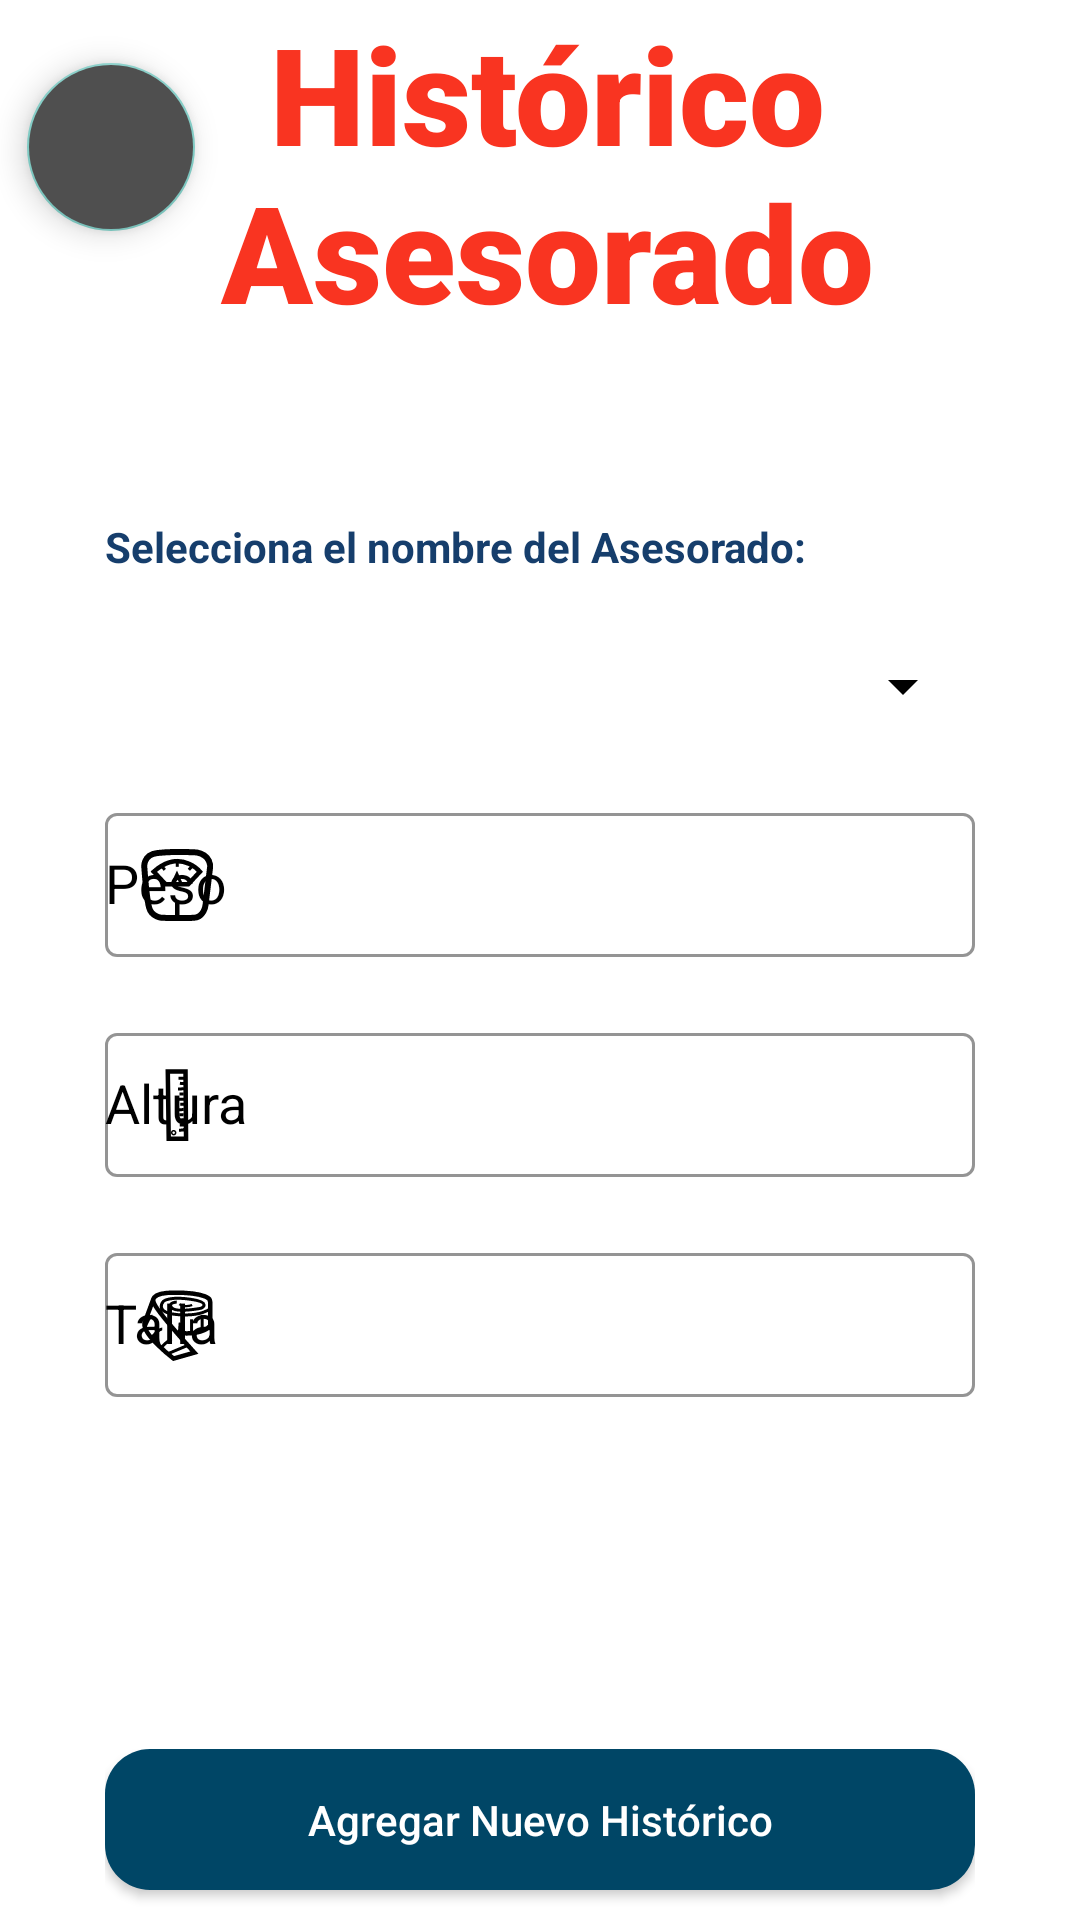

This screen was rendered from an Android layout file. Write that file and the resources it references.
<!-- AndroidManifest.xml: application theme Theme.ProyectoI -->
<!-- res/layout/fragment_historico_asesorado.xml -->
<?xml version="1.0" encoding="utf-8"?>
<RelativeLayout xmlns:android="http://schemas.android.com/apk/res/android"
    xmlns:app="http://schemas.android.com/apk/res-auto"
    xmlns:tools="http://schemas.android.com/tools"
    android:focusableInTouchMode="true"
    android:focusable="true"
    android:layout_width="match_parent"
    android:layout_height="match_parent"
    tools:ignore="VectorDrawableCompat"
    android:background="@color/white"
    tools:context=".historicoAsesorado">


    <TextView
        android:id="@+id/tvHistoricoA"
        android:layout_width="wrap_content"
        android:layout_height="wrap_content"
        android:layout_alignParentStart="true"
        android:layout_alignParentEnd="true"
        android:layout_marginStart="19dp"
        android:layout_marginLeft="110dp"
        android:layout_marginTop="1dp"
        android:layout_marginEnd="14dp"
        android:fontFamily="sans-serif-black"
        android:gravity="center"
        android:text="Histórico Asesorado"
        android:textAlignment="center"
        android:textColor="#f93421"
        android:textSize="45sp"
        android:textStyle="bold" />

    <com.google.android.material.floatingactionbutton.FloatingActionButton
        android:id="@+id/btnRegresar"
        android:layout_width="match_parent"
        android:layout_height="wrap_content"
        android:layout_alignParentLeft="true"
        android:layout_gravity="bottom|end"
        android:layout_marginStart="9dp"
        android:layout_marginTop="21dp"
        android:layout_marginEnd="16dp"
        android:layout_marginBottom="16dp"
        android:backgroundTint="#4F4F4F"
        android:elevation="15dp"
        app:srcCompat="@drawable/ic_backwhite" />

    <EditText
        android:layout_width="wrap_content"
        android:layout_height="wrap_content"
        android:text="id"
        android:visibility="gone"
        android:textColor="@color/black"
        android:id="@+id/identrenadorHA"
        />

    <LinearLayout
        android:layout_width="match_parent"
        android:id="@+id/lol"
        android:layout_height="match_parent"
        android:layout_below="@+id/tvHistoricoA"
        android:layout_marginTop="34dp"
        android:layout_marginStart="25dp"
        android:layout_marginEnd="25dp"
        android:layout_marginBottom="75dp"
        android:background="@color/white"
        android:gravity="center"
        android:orientation="vertical"
        app:layout_constraintEnd_toEndOf="parent"
        app:layout_constraintStart_toStartOf="parent">

        <ScrollView
            android:layout_width="match_parent"
            android:layout_height="match_parent"
            android:layout_below="@+id/txtRegistro"
            android:layout_marginTop="15dp">

            <LinearLayout
                android:id="@+id/linearLayout"
                android:layout_width="match_parent"
                android:layout_height="wrap_content"

                android:gravity="center"
                android:orientation="vertical"
                app:layout_constraintEnd_toEndOf="parent"
                app:layout_constraintStart_toStartOf="parent"
                app:layout_constraintTop_toBottomOf="@+id/imageView">

                <TextView
                    android:id="@+id/textView4"
                    android:layout_width="match_parent"
                    android:layout_height="wrap_content"
                    android:layout_margin="10dp"
                    android:textColor="#163e6c"
                    android:text="Selecciona el nombre del Asesorado:"
                    android:textSize="14sp"
                    android:textStyle="bold"
                    />
                <Spinner
                    android:id="@+id/spinnerCountry"
                    style="@style/Widget.MaterialComponents.TextInputLayout.OutlinedBox"
                    android:layout_width="match_parent"
                    android:layout_height="34dp"
                    android:layout_margin="10dp"
                    android:layout_marginBottom="20dp"
                    android:backgroundTint="@color/black"
                    android:ems="10" />

                <com.google.android.material.textfield.TextInputLayout
                    style="@style/Widget.MaterialComponents.TextInputLayout.OutlinedBox"
                    android:layout_width="match_parent"
                    android:layout_height="wrap_content"
                    android:layout_margin="10dp"
                    android:ems="10"
                    android:hint="Peso"
                    android:textColorHint="@color/black"
                    app:boxStrokeColor="@color/black"
                    app:endIconTint="@color/black"
                    app:hintTextColor="@color/black"
                    app:startIconDrawable="@drawable/peso"
                    app:startIconTint="@color/black">

                    <AutoCompleteTextView
                        android:id="@+id/etPesoHA"
                        android:layout_width="match_parent"
                        android:layout_height="wrap_content"
                        android:digits="0123456789."
                        android:maxLength="4"
                        android:textColorHint="#706B6B"
                        android:inputType="numberDecimal"
                        android:minHeight="48dp"
                        android:textColor="@color/black"
                        tools:ignore="SpeakableTextPresentCheck" />
                </com.google.android.material.textfield.TextInputLayout>

                <com.google.android.material.textfield.TextInputLayout
                    style="@style/Widget.MaterialComponents.TextInputLayout.OutlinedBox"
                    android:layout_width="match_parent"
                    android:layout_height="wrap_content"
                    android:layout_margin="10dp"
                    android:ems="10"
                    android:hint="Altura"
                    android:textColorHint="@color/black"
                    app:boxStrokeColor="@color/black"
                    app:endIconTint="@color/black"
                    app:hintTextColor="@color/black"
                    app:startIconDrawable="@drawable/altura"
                    app:startIconTint="@color/black">

                    <AutoCompleteTextView
                        android:id="@+id/etAlturaHA"
                        android:layout_width="match_parent"
                        android:layout_height="wrap_content"
                        android:inputType="numberDecimal"
                        android:digits="0123456789."
                        android:maxLength="6"
                        android:textColorHint="#706B6B"
                        android:minHeight="48dp"
                        android:textColor="@color/black"
                        tools:ignore="SpeakableTextPresentCheck" />
                </com.google.android.material.textfield.TextInputLayout>

                <com.google.android.material.textfield.TextInputLayout
                    style="@style/Widget.MaterialComponents.TextInputLayout.OutlinedBox"
                    android:layout_width="match_parent"
                    android:layout_height="wrap_content"
                    android:layout_margin="10dp"
                    android:ems="10"
                    android:hint="Talla"
                    android:textColorHint="@color/black"
                    app:boxStrokeColor="@color/black"
                    app:endIconTint="@color/black"
                    app:hintTextColor="@color/black"
                    app:startIconDrawable="@drawable/talla"
                    app:startIconTint="@color/black">

                    <AutoCompleteTextView
                        android:id="@+id/etTallaHA"
                        android:layout_width="match_parent"
                        android:layout_height="wrap_content"
                        android:textColor="@color/black"
                        android:inputType="numberDecimal"
                        android:minHeight="48dp"
                        android:textColorHint="#706B6B"
                        android:digits="0123456789."
                        android:maxLength="4"
                        />
                </com.google.android.material.textfield.TextInputLayout>
            </LinearLayout>
        </ScrollView>
    </LinearLayout>

    <LinearLayout
        android:layout_width="341dp"
        android:layout_height="57dp"
        android:layout_alignParentStart="true"
        android:layout_alignParentEnd="true"
        android:layout_alignParentBottom="true"
        android:layout_marginHorizontal="180dp"
        android:layout_marginStart="35dp"
        android:layout_marginEnd="35dp"
        android:layout_marginBottom="0dp">

        <Button
            android:id="@+id/aceptarHA"
            android:layout_width="match_parent"
            android:layout_height="wrap_content"
            android:layout_marginBottom="10dp"
            android:elevation="10dp"
            android:background="@drawable/bg_inicios"
            android:text="Agregar Nuevo Histórico"
            android:textAllCaps="false"
            android:textColor="@color/white" />
    </LinearLayout>

</RelativeLayout>
<!-- resources referenced by this layout -->
<resources>
  <color name="black">#FF000000</color>
  <color name="white">#FFFFFFFF</color>
  <!-- drawable altura: vector/xml drawable (drawable, 2753 chars, omitted) -->
  <!-- drawable bg_inicios (drawable) -->
  <?xml version="1.0" encoding="utf-8"?>
  <selector xmlns:android="http://schemas.android.com/apk/res/android">
      <item>
          <shape android:shape="rectangle">
              <solid android:color="#004666"/>
              <corners android:radius="15dp"></corners>
          </shape>
      </item>
  </selector>
      
  <!-- drawable peso (drawable) -->
  <vector xmlns:android="http://schemas.android.com/apk/res/android"
      android:width="24dp"
      android:height="24dp"
      android:viewportWidth="24"
      android:viewportHeight="24">
    <path
        android:pathData="M6.94,22.94c0,0 -3.34,-0.28 -4.2,-3.27S1.12,6.28 1.12,6.28S0.46,1.91 5.47,1.34s11.71,-0.25 11.71,-0.25s5.25,-0.36 5.91,4.48l-1.57,13.1c0,0 -0.46,4.13 -3.95,4.27C14.08,23.08 6.94,22.94 6.94,22.94z"
        android:strokeWidth="2"
        android:fillColor="#00000000"
        android:strokeColor="#000000"/>
    <path
        android:pathData="M12.09,17.86L12.09,23"
        android:strokeWidth="1.5"
        android:fillColor="#00000000"
        android:strokeColor="#000000"/>
    <path
        android:pathData="M19.65,7.56c0,0 -5.35,-6.31 -12.72,-1.99C6.07,6.08 5.17,6.73 4.26,7.56l3.95,4.22h7.49L19.65,7.56z"
        android:strokeWidth="1.5"
        android:fillColor="#00000000"
        android:strokeColor="#000000"/>
    <path
        android:strokeWidth="1"
        android:pathData="M7.95,6.94"
        android:fillColor="#00000000"
        android:strokeColor="#000000"/>
    <path
        android:strokeWidth="1"
        android:pathData="M12.09,4.06L12.09,5.94"
        android:fillColor="#00000000"
        android:strokeColor="#000000"/>
    <path
        android:strokeWidth="1"
        android:pathData="M17.18,5.55L15.95,6.94"
        android:fillColor="#00000000"
        android:strokeColor="#000000"/>
    <path
        android:strokeWidth="1"
        android:pathData="M10.51,11.59l1.47,-3.22l1.49,3.41"
        android:fillColor="#00000000"
        android:strokeColor="#000000"/>
    <path
        android:strokeWidth="1"
        android:pathData="M6.73,5.55L7.95,6.94"
        android:fillColor="#00000000"
        android:strokeColor="#000000"/>
  </vector>
  <!-- drawable talla: vector/xml drawable (drawable, 2382 chars, omitted) -->
  <style name="Theme.ProyectoI" parent="Theme.MaterialComponents.NoActionBar.Bridge">
          
          <item name="colorPrimary">#cc0b15</item>
          <item name="colorPrimaryVariant">#be0003</item>
          <item name="colorOnPrimary">#FFFFFF</item>
          
          <item name="colorSecondary">#008272</item>
          <item name="colorSecondaryVariant">#00b1a2</item>
          <item name="colorOnSecondary">#FFFFFF</item>
          
          
      </style>
</resources>
